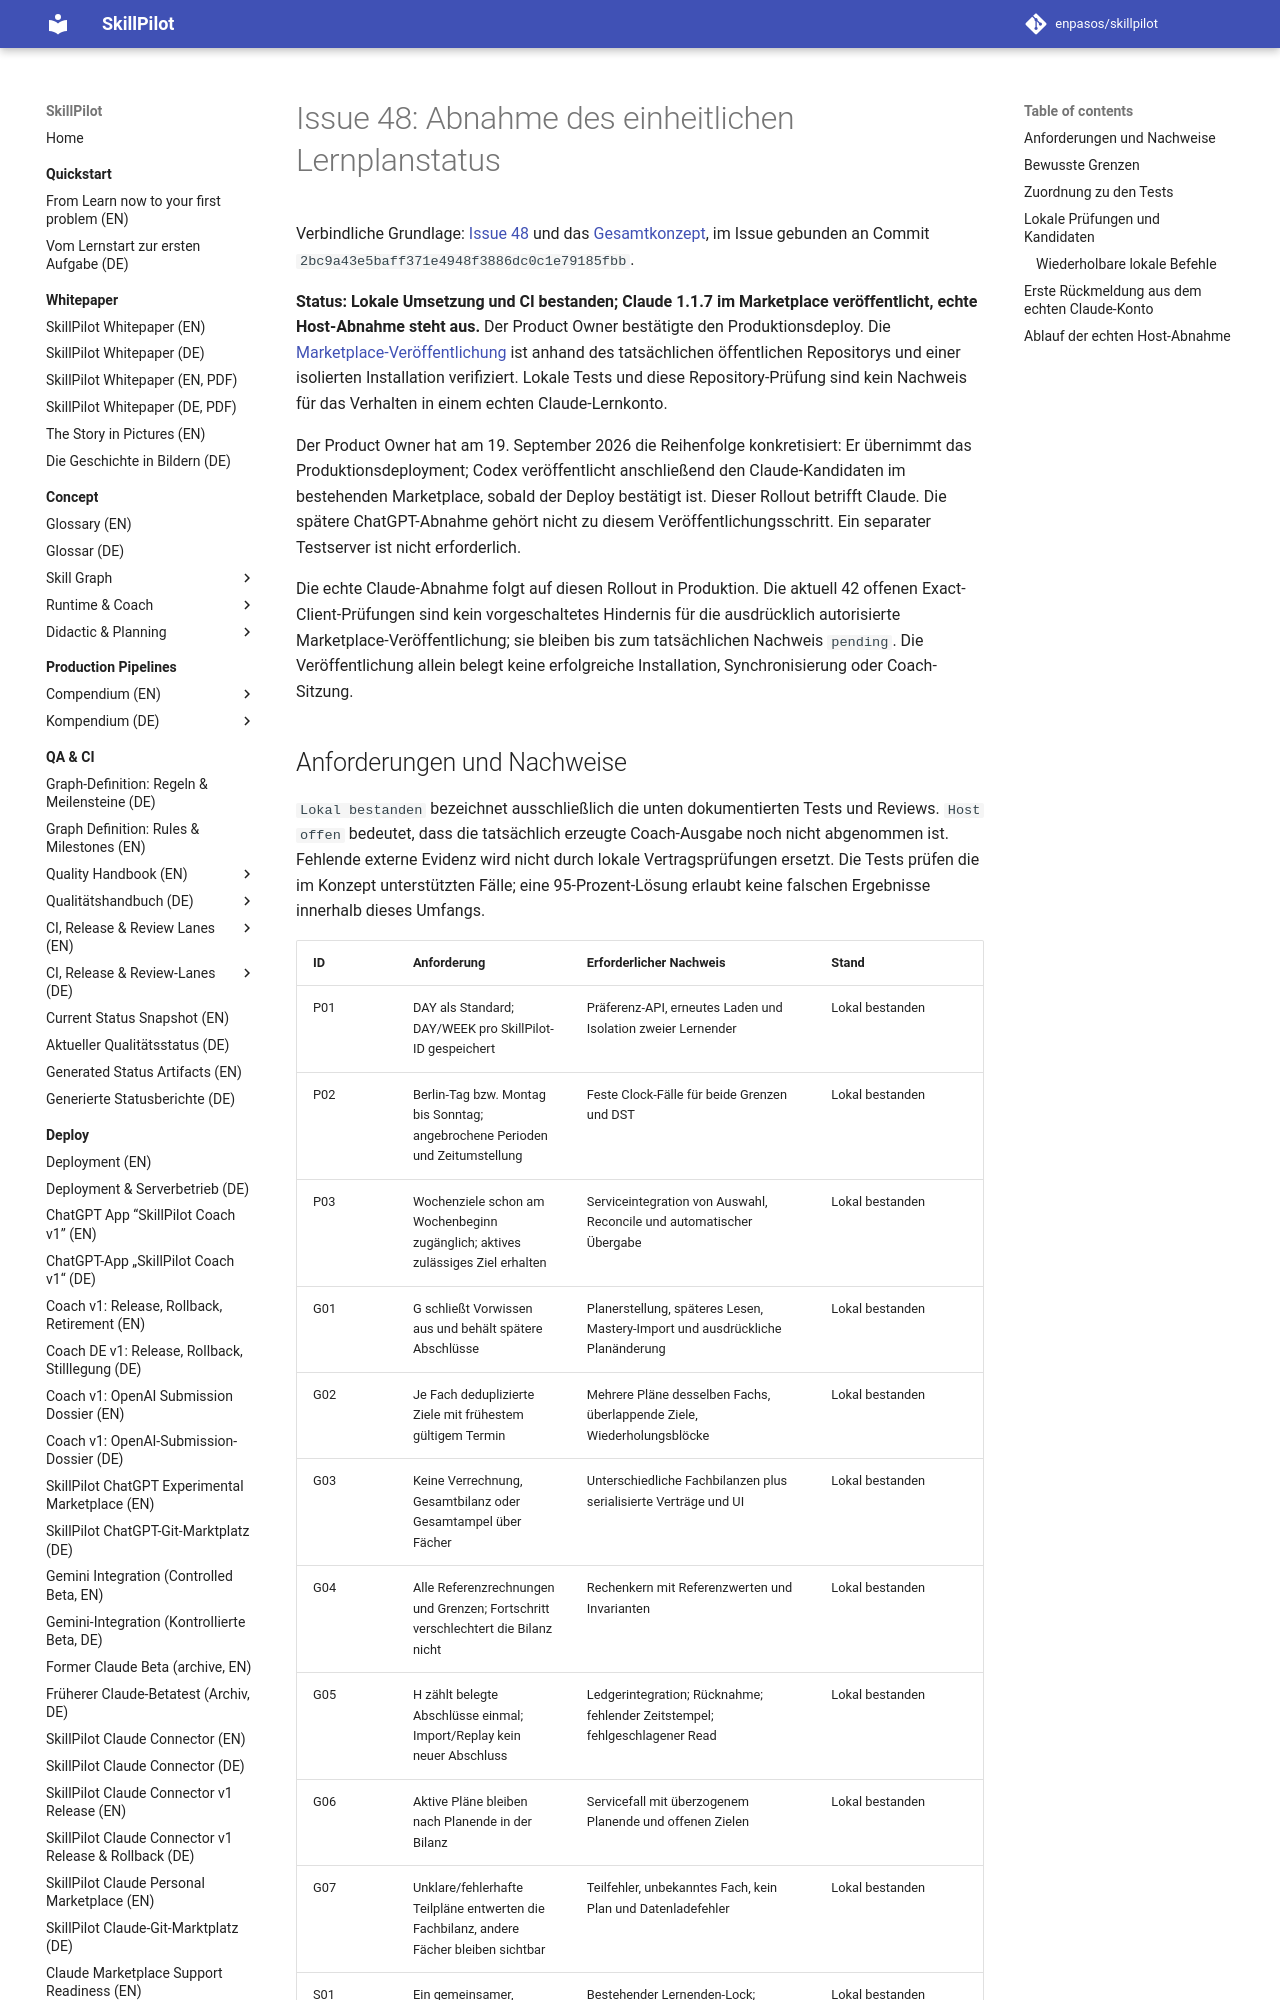

repository: enpasos/skillpilot · page: qa-ci/issue-48-unified-learning-plan-status/index.html · generator: mkdocs

# Issue 48: Abnahme des einheitlichen Lernplanstatus

Verbindliche Grundlage: [Issue 48](https://github.com/enpasos/skillpilot/issues/48)
und das [Gesamtkonzept](../concept/didactic/unified-learning-plan-status.md),
im Issue gebunden an Commit `2bc9a43e5baff371e4948f3886dc0c1e79185fbb`.

**Status: Lokale Umsetzung und CI bestanden; Claude 1.1.7 im Marketplace
veröffentlicht, echte Host-Abnahme steht aus.** Der Product Owner bestätigte den
Produktionsdeploy. Die [Marketplace-Veröffentlichung](../deploy/claude-personal-marketplace-release.md#completed-117-marketplace-publication)
ist anhand des tatsächlichen öffentlichen Repositorys und einer isolierten
Installation verifiziert. Lokale Tests und diese Repository-Prüfung sind kein
Nachweis für das Verhalten in einem echten Claude-Lernkonto.

Der Product Owner hat am 19. September 2026 die Reihenfolge konkretisiert:
Er übernimmt das Produktionsdeployment; Codex veröffentlicht anschließend den
Claude-Kandidaten im bestehenden Marketplace, sobald der Deploy bestätigt ist.
Dieser Rollout betrifft Claude. Die spätere ChatGPT-Abnahme gehört nicht zu
diesem Veröffentlichungsschritt. Ein separater Testserver ist nicht erforderlich.

Die echte Claude-Abnahme folgt auf diesen Rollout in Produktion. Die aktuell
42 offenen Exact-Client-Prüfungen sind kein vorgeschaltetes Hindernis für die
ausdrücklich autorisierte Marketplace-Veröffentlichung; sie bleiben bis zum
tatsächlichen Nachweis `pending`. Die Veröffentlichung allein belegt keine
erfolgreiche Installation, Synchronisierung oder Coach-Sitzung.
